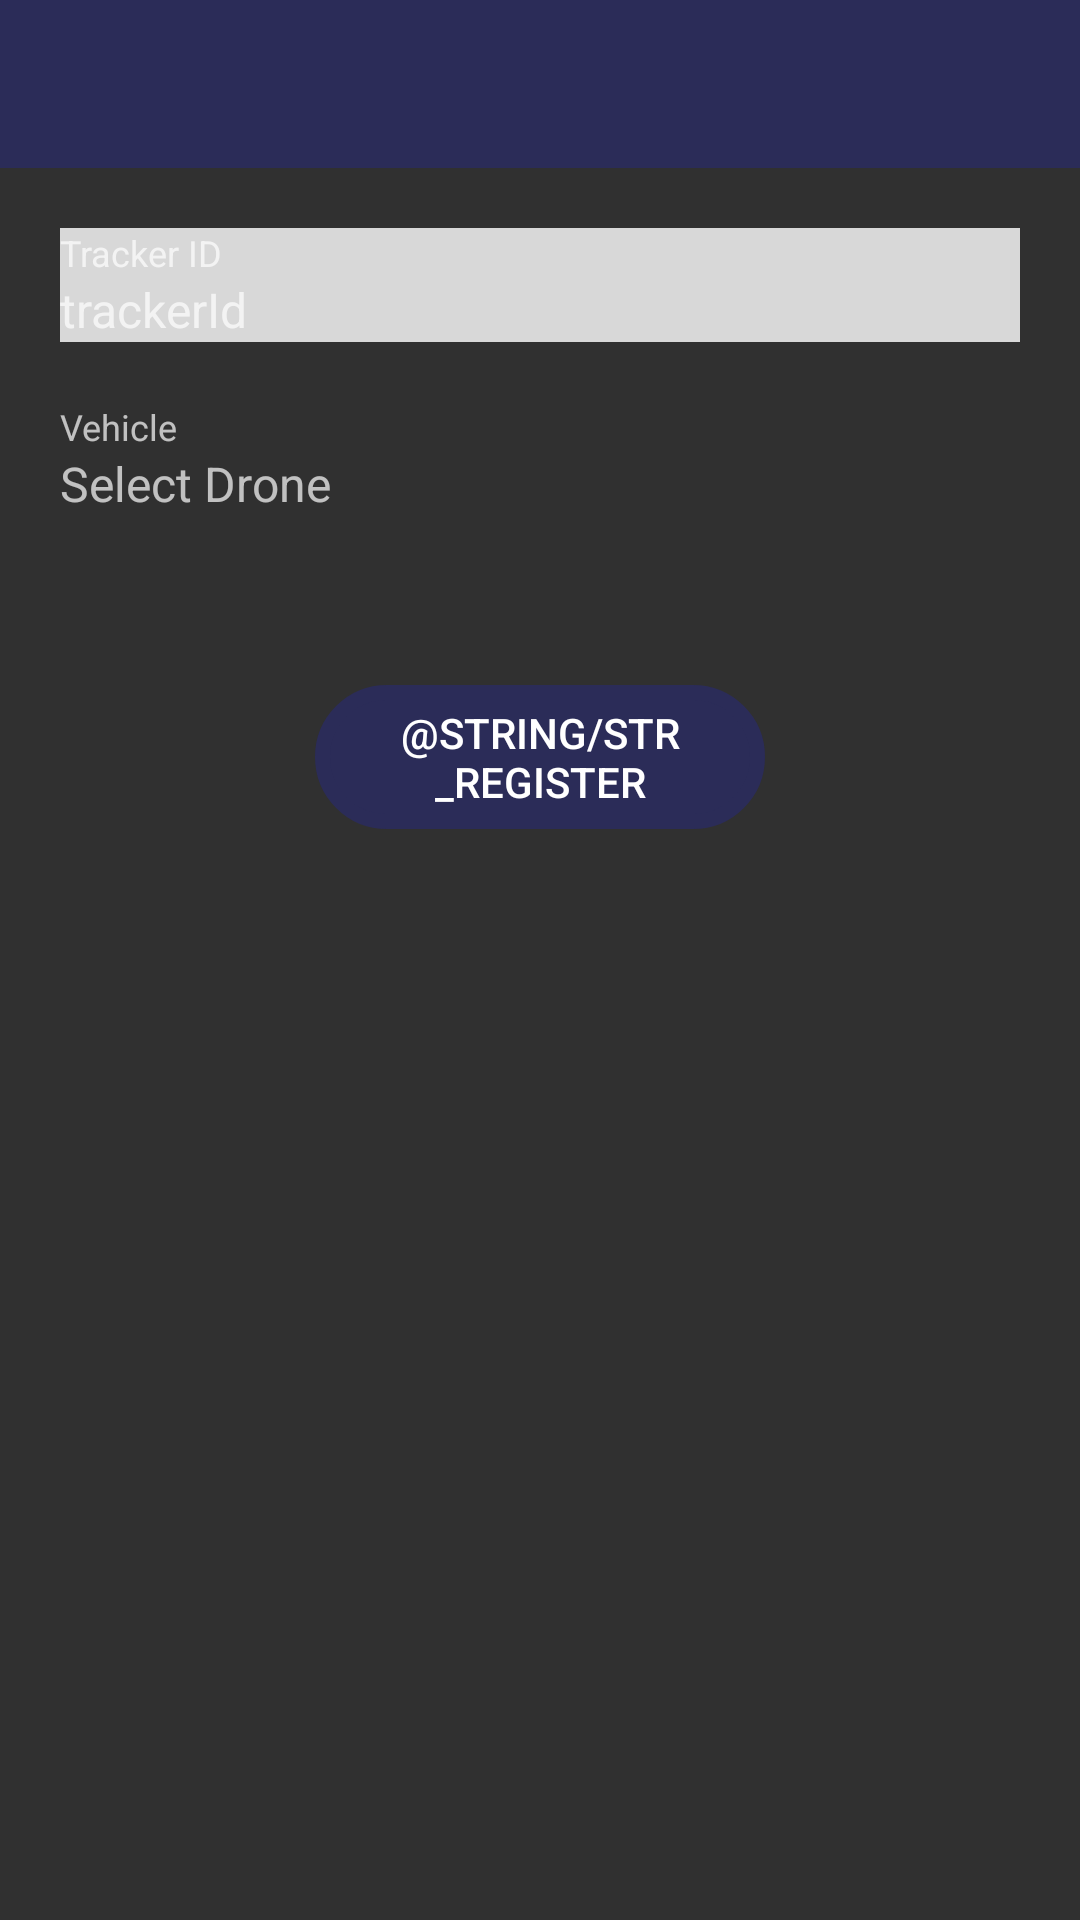

Reconstruct the res/layout file that produces this screen, plus the resources it refers to.
<!-- AndroidManifest.xml: application theme AppTheme -->
<!-- res/layout/activity_tracker_register.xml -->
<?xml version="1.0" encoding="utf-8"?>
<RelativeLayout xmlns:android="http://schemas.android.com/apk/res/android"
    xmlns:app="http://schemas.android.com/apk/res-auto"
    xmlns:tools="http://schemas.android.com/tools"
    android:layout_width="match_parent"
    android:layout_height="match_parent"
    tools:context=".ui.activities.TrackerRegister"
    android:id="@+id/relative_root">

    <androidx.appcompat.widget.Toolbar
        android:id="@+id/toolbar"
        android:layout_width="match_parent"
        android:layout_height="?attr/actionBarSize"
        android:background="@color/colorPrimary"
        app:theme="@style/ThemeOverlay.AppCompat.Dark.ActionBar" />

    <LinearLayout
        android:layout_width="match_parent"
        android:layout_height="match_parent"
        android:layout_below="@id/toolbar"
        android:orientation="vertical"
        android:padding="20dp">

        
        

        
        


        
        
        <LinearLayout
            android:layout_width="match_parent"
            android:layout_height="wrap_content"
            android:layout_marginBottom="20dp"
            android:background="#D8D8D8"
            android:orientation="vertical">

            <TextView
                android:layout_width="wrap_content"
                android:layout_height="wrap_content"
                android:text="Tracker ID"
                android:textSize="12dp" />

            <TextView
                android:id="@+id/tracker_id"
                android:layout_width="wrap_content"
                android:layout_height="wrap_content"
                android:text="trackerId"
                android:textSize="16dp" />
        </LinearLayout>

        <LinearLayout
            android:layout_width="match_parent"
            android:layout_height="wrap_content"
            android:layout_marginBottom="20dp"
            android:onClick="onClickEditVehicle"
            android:orientation="vertical">

            <TextView
                android:id="@+id/textView2"
                android:layout_width="match_parent"
                android:layout_height="wrap_content"
                android:text="Vehicle"
                android:textSize="12dp" />

            <TextView
                android:id="@+id/vehicle_name"
                android:layout_width="wrap_content"
                android:layout_height="wrap_content"
                android:text="@string/str_select_drone"
                android:textSize="16dp" />

            <TextView
                android:id="@+id/vehicle_uvin"
                android:layout_width="wrap_content"
                android:layout_height="wrap_content"
                android:textSize="12dp" />
        </LinearLayout>


        
        

        
        

        <LinearLayout
            android:layout_width="match_parent"
            android:layout_height="wrap_content"
            android:gravity="center"
            android:orientation="horizontal">

            <androidx.appcompat.widget.AppCompatButton
                android:id="@+id/button_register"
                style="@style/RaisedButton"
                android:layout_width="150dp"
                android:layout_height="wrap_content"
                android:layout_margin="20dp"
                android:text="@string/str_register" />

        </LinearLayout>

        <LinearLayout
            android:layout_width="match_parent"
            android:layout_height="match_parent"
            android:gravity="center"
            android:orientation="horizontal" />

    </LinearLayout>

</RelativeLayout>
<!-- resources referenced by this layout -->
<resources>
  <color name="colorPrimary">#2b2c58</color>
  <string name="str_select_drone">Select Drone</string>
  <style name="RaisedButton" parent="Widget.AppCompat.Button.Colored">
      <item name="android:backgroundTint">@color/colorPrimary</item>
      <item name="android:textColor">@color/white</item>
      <item name="android:background">@drawable/rounded_button_color_primary</item>
    </style>
  <style name="AppTheme" parent="Theme.AppCompat.NoActionBar">
      
      <item name="colorPrimary">@color/colorPrimary</item>
      <item name="colorPrimaryDark">@color/colorPrimaryDark</item>
      <item name="colorAccent">@color/colorAccent</item>
    </style>
  <!-- drawable rounded_button_color_primary (drawable-mdpi) -->
  <?xml version="1.0" encoding="utf-8"?>
  <shape xmlns:android="http://schemas.android.com/apk/res/android"
      android:shape="rectangle">
      <stroke
          android:color="@color/colorPrimary"
          android:width="5dp"/>
      <corners android:radius="30dp"/>
  </shape>
  <color name="colorPrimaryDark">#2b2c58</color>
  <color name="colorAccent">#ff8d0b</color>
  <!-- not gathered from this repository: default colours our renderer supplied (Android Studio template values) -->
  <color name="white">#FFFFFFFF</color>
</resources>
